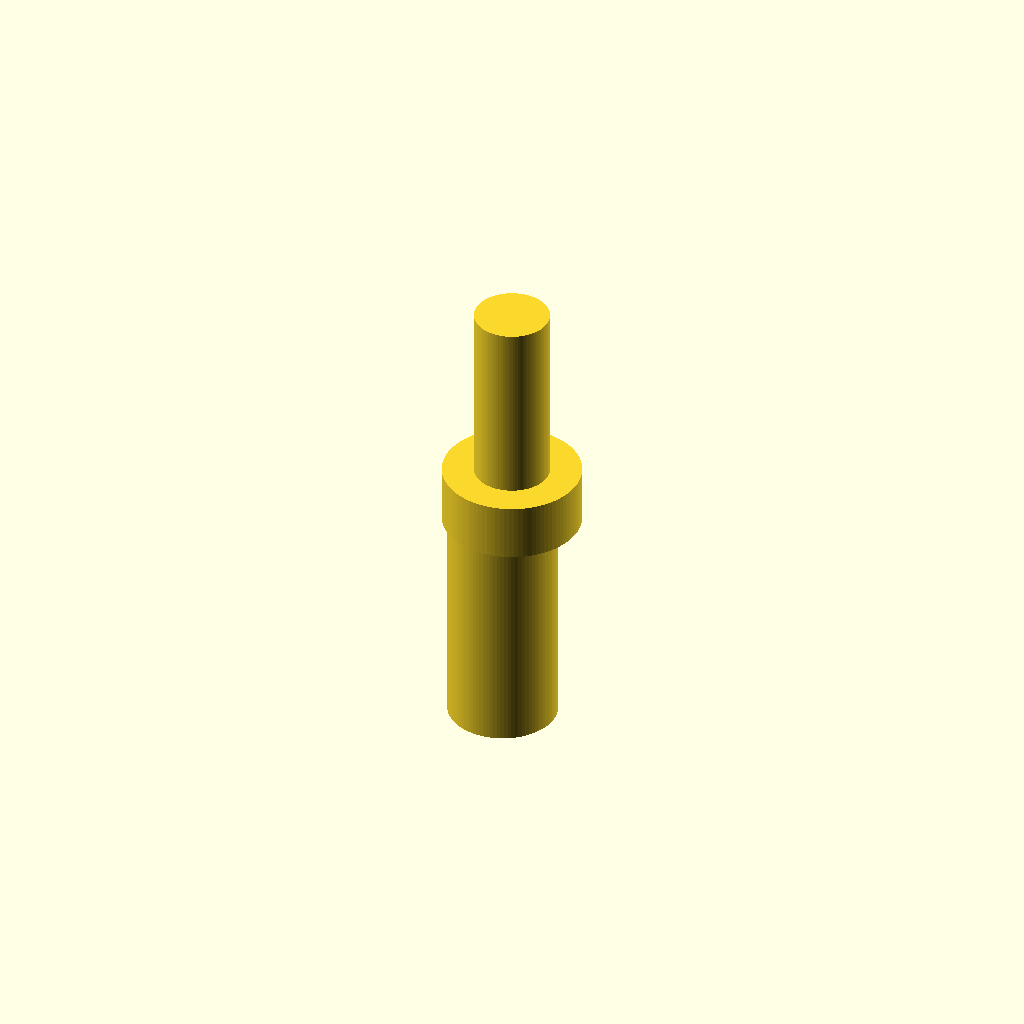
Cell 1 — every parameter at its default value.
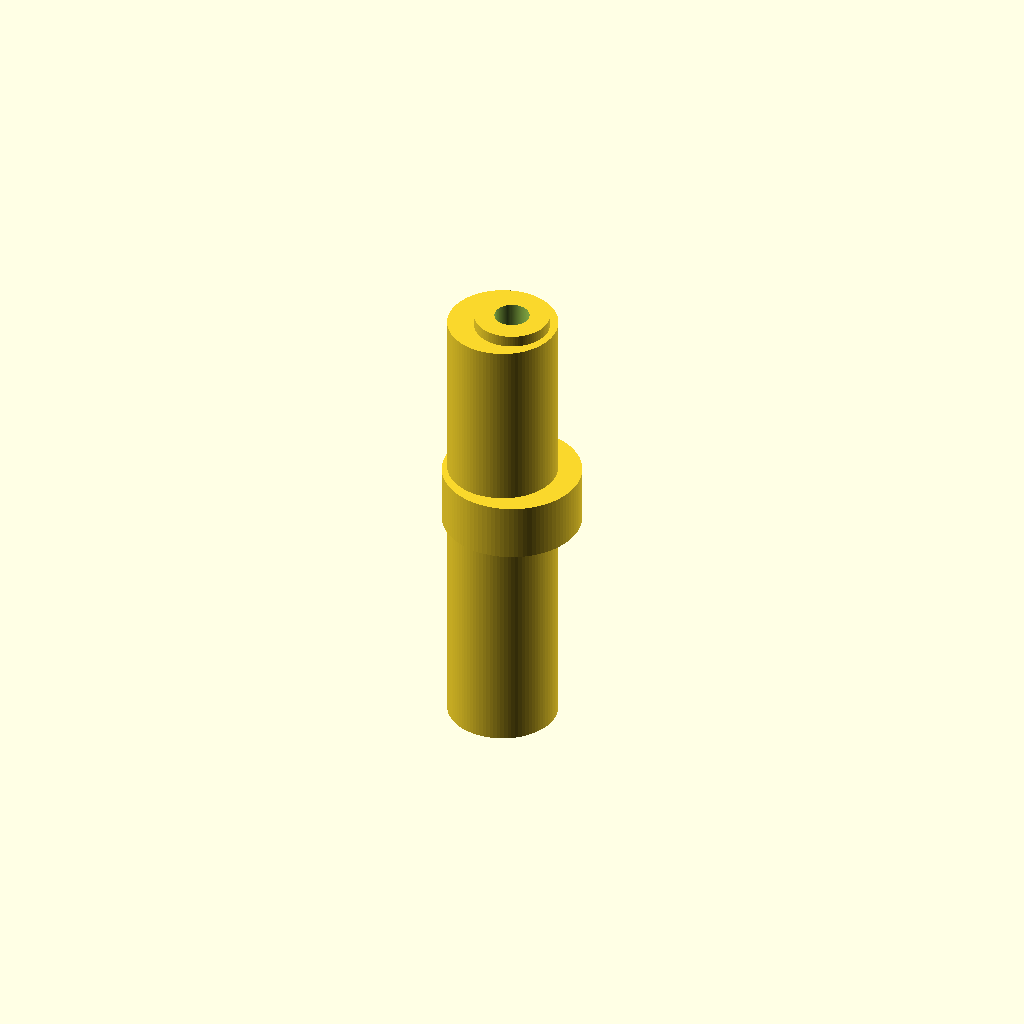
Cell 2: the same model with barb_h_8 = 40.
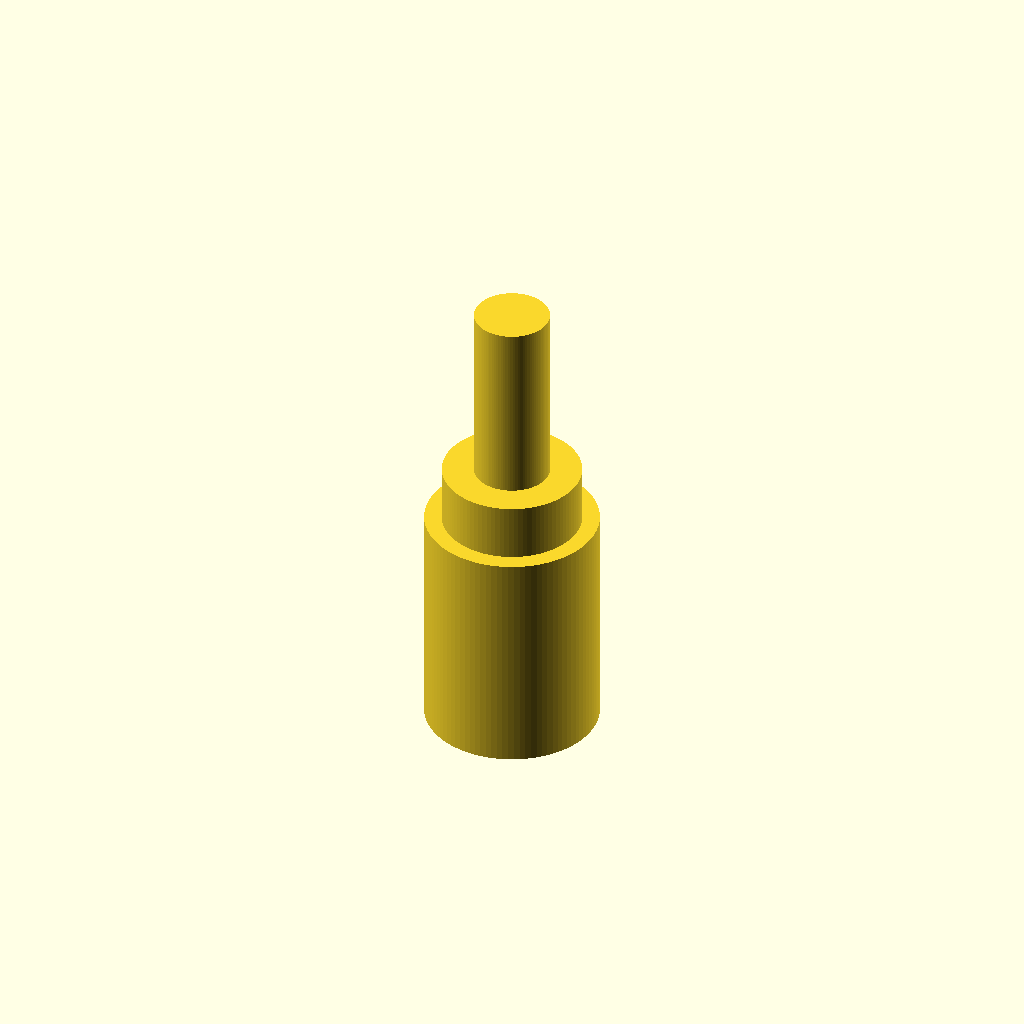
Cell 3: the same model with barb_od_bottom_8 = 15.
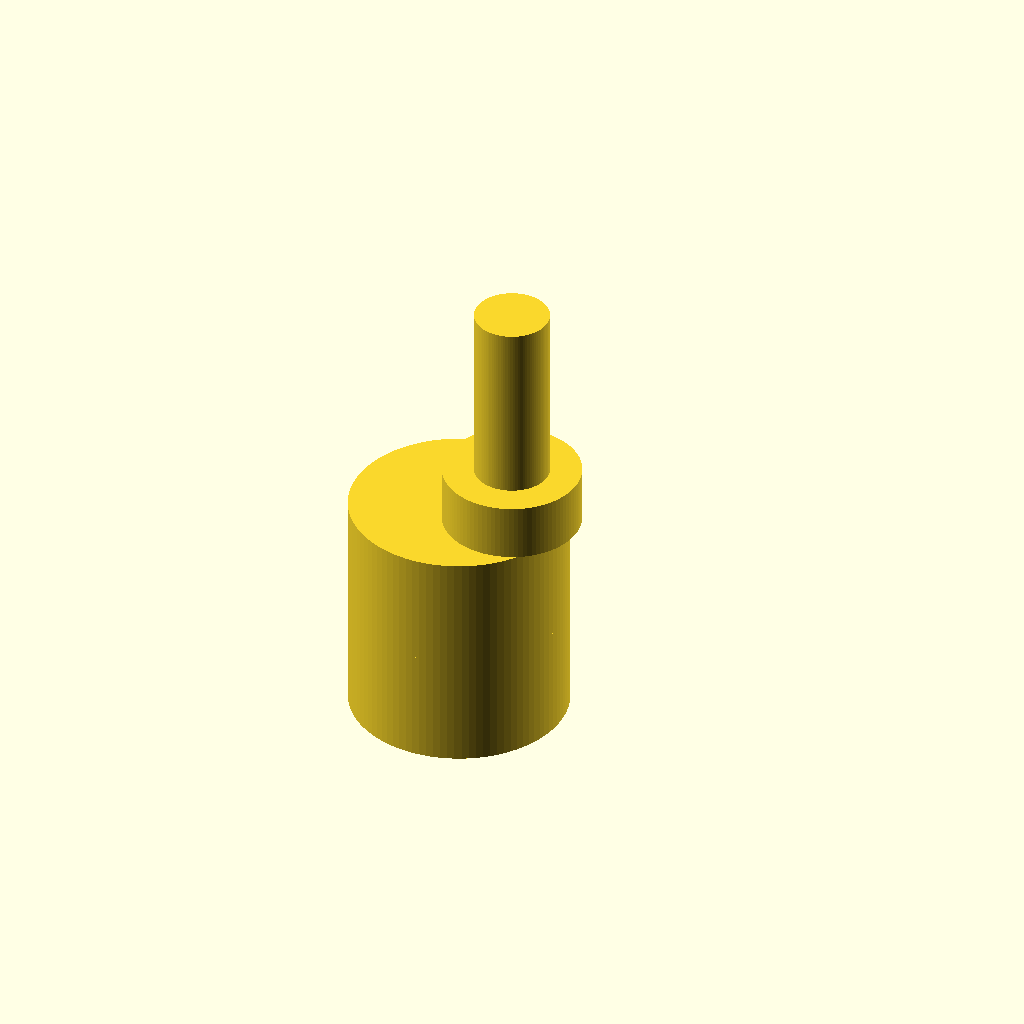
Cell 4 — barb_od_top_8 set to 19, the other parameters unchanged.
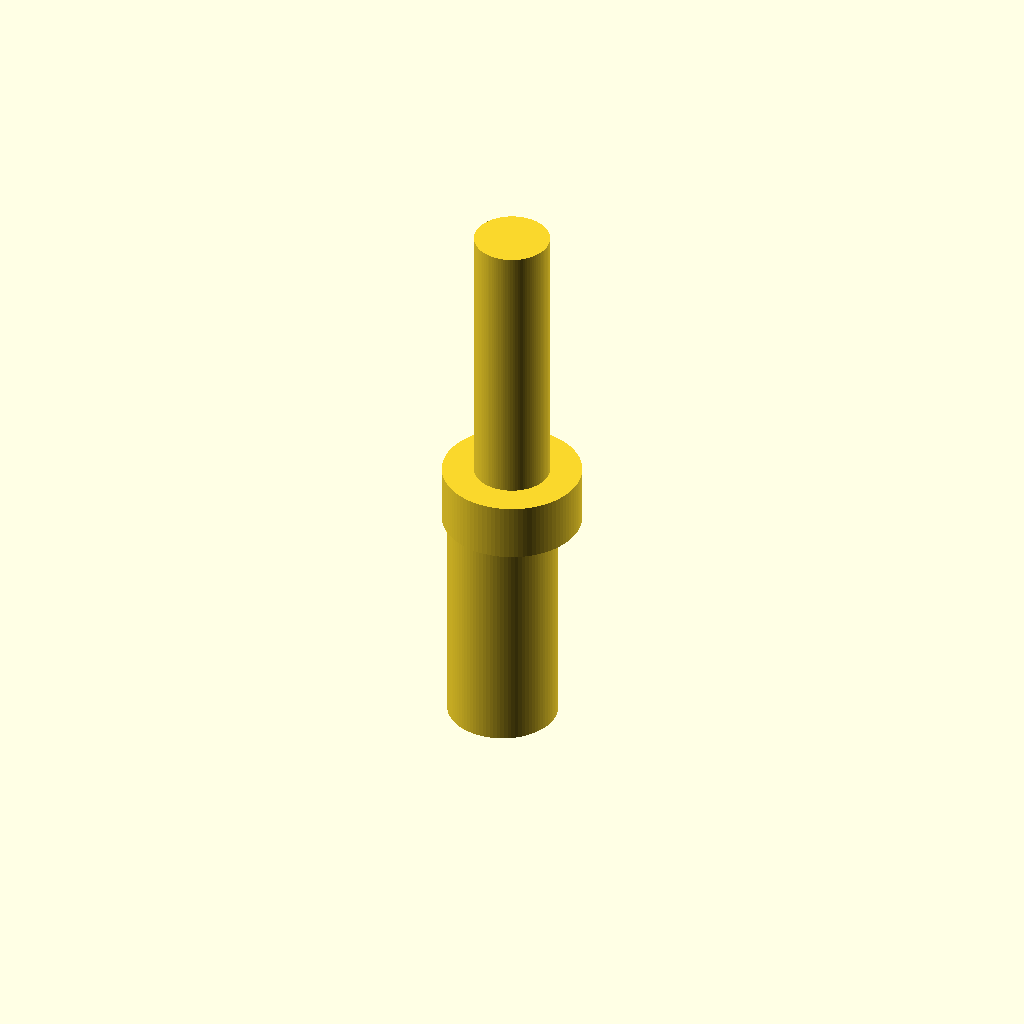
Cell 5: the same model with barb_h_5 = 16.
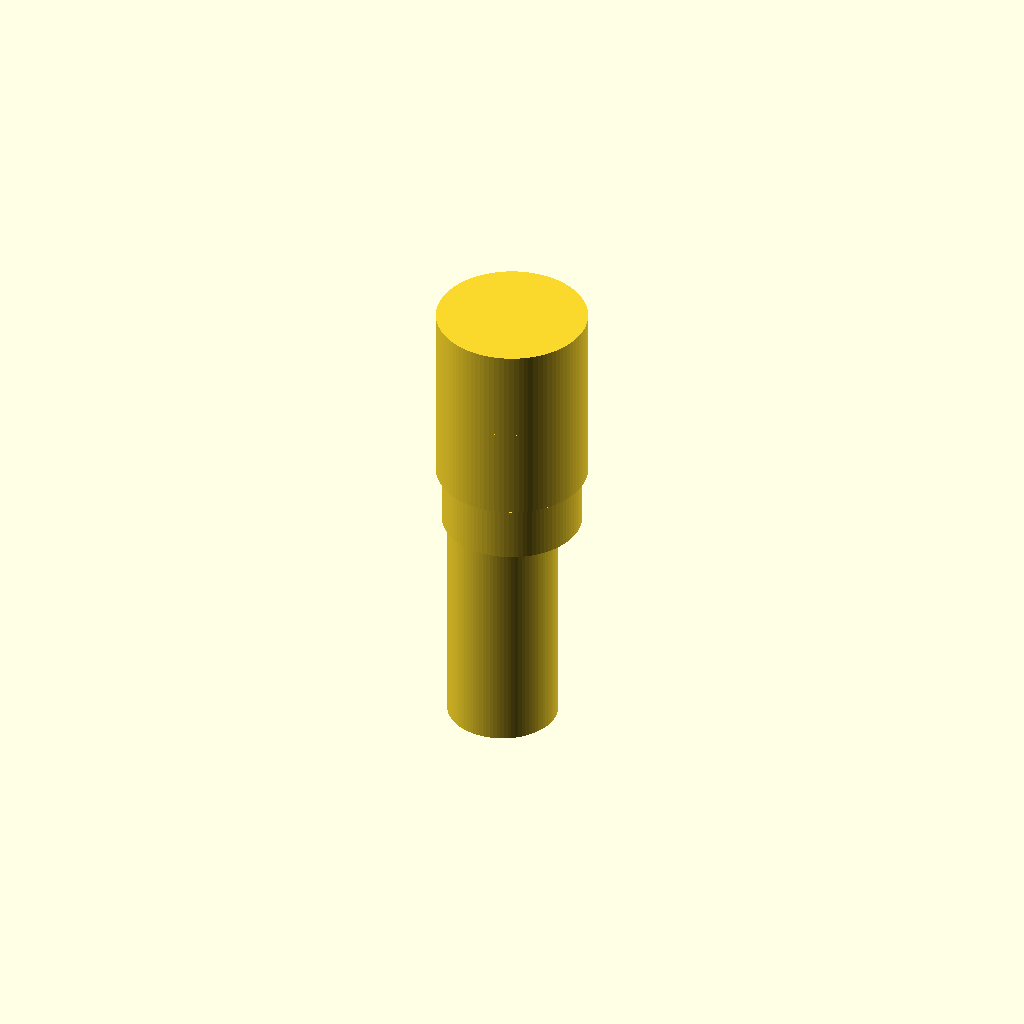
Cell 6 — barb_od_bottom_5 set to 13, the other parameters unchanged.
All cells are drawn from one camera (rotation 55°, 0°, 25°, orthographic, colour scheme Cornfield), so only the parameter changes between them.
The OpenSCAD source (bench/results/gpu-v9-g5/code/scadcoder-v9/hose_barb_reducer_8_5_s6_a1.scad):
// Hose-barb reducer: joins 8 mm ID tubing to 5 mm ID tubing
// Print orientation: standing upright along Z

$fn = 96;

// ---- 8 mm tubing barbs (z = 0 to 20) ----
barb_h_8 = 20;
barb_od_bottom_8 = 7.5;
barb_od_top_8 = 9.5;

// ---- 5 mm tubing barbs (z = 25 to 41) ----
barb_h_5 = 8;
barb_od_bottom_5 = 6.5;
barb_od_top_5 = 5.0;

// ---- Collar (z = 20 to 25) ----
collar_od = 12;

// ---- Through bore ----
bore = 3;

// ---- Derived ----
collar_h = 5;
overlap = 0.01;

module barb(h, od_bottom, od_top) {
    // Sawtooth profile: grow linearly, then step straight back to bottom diameter
    len = (od_top - od_bottom) / 2 / tan(30);  // 30 deg flank
    hull() {
        translate([0, 0, 0]) cylinder(h = h + overlap, d = od_bottom);
        translate([0, 0, h - overlap]) cylinder(h = overlap, d = od_bottom);
        for (s = [-1, 1])
            rotate([0, 0, s * 180])
                translate([len / 2, 0, 0])
                    linear_extrude(height = h + overlap)
                        circle(d = od_top);
    }
}

difference() {
    union() {
        // 8 mm barbs
        for (z = [0, barb_h_8 / 2])
            translate([0, 0, z]) barb(h = barb_h_8 / 2 + overlap, od_bottom = barb_od_bottom_8, od_top = barb_od_top_8);

        // Collar
        translate([0, 0, 20]) cylinder(h = collar_h, d = collar_od);

        // 5 mm barbs
        for (z = [25, 41 - 16 / 2])
            translate([0, 0, z]) barb(h = barb_h_5, od_bottom = barb_od_bottom_5, od_top = barb_od_top_5);
    }

    // Through bore
    translate([0, 0, -1]) cylinder(h = barb_h_8 + collar_h + barb_h_5 + 2, d = bore);
}
Customizer parameters (derived from the source; name, type, default, range or options):
barb_h_8: number, default 20
barb_od_bottom_8: number, default 7.5
barb_od_top_8: number, default 9.5
barb_h_5: number, default 8
barb_od_bottom_5: number, default 6.5
barb_od_top_5: number, default 5
collar_od: number, default 12
bore: number, default 3
collar_h: number, default 5
overlap: number, default 0.01
